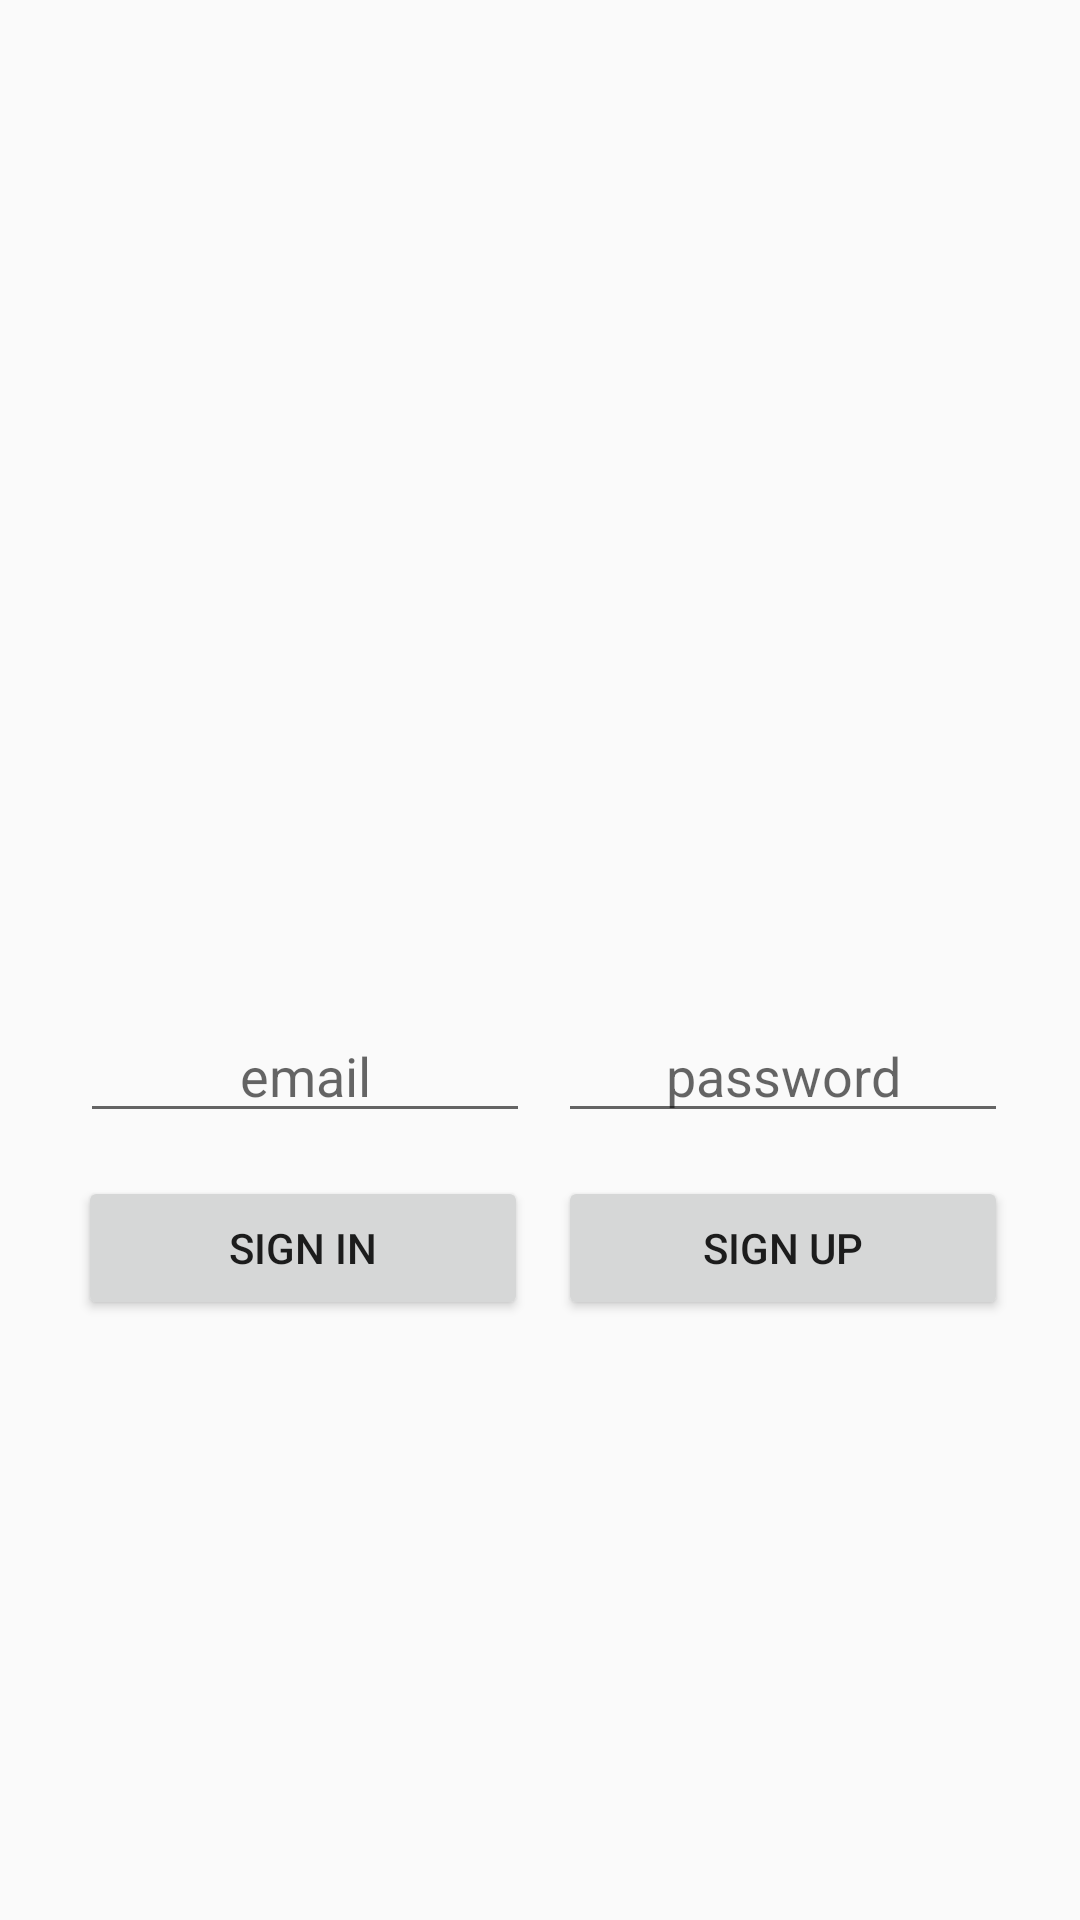

This screen was rendered from an Android layout file. Write that file and the resources it references.
<!-- AndroidManifest.xml: application theme AppTheme -->
<!-- res/layout/activity_sign_in.xml -->
<?xml version="1.0" encoding="utf-8"?>
<android.support.constraint.ConstraintLayout xmlns:android="http://schemas.android.com/apk/res/android"
    xmlns:app="http://schemas.android.com/apk/res-auto"
    xmlns:tools="http://schemas.android.com/tools"
    android:layout_width="match_parent"
    android:layout_height="match_parent"
    android:paddingBottom="@dimen/activity_vertical_margin"
    android:paddingLeft="@dimen/activity_horizontal_margin"
    android:paddingRight="@dimen/activity_horizontal_margin"
    android:paddingTop="@dimen/activity_vertical_margin"
    tools:context="com.example.aniket.capstone_project.ui.login.SignInActivity">


    <EditText
        android:id="@+id/field_email"
        android:layout_width="150dp"
        android:layout_height="wrap_content"
        android:layout_marginBottom="8dp"
        android:layout_marginEnd="8dp"
        android:layout_marginStart="8dp"
        android:layout_marginTop="8dp"
        android:ellipsize="end"
        android:gravity="center_horizontal"
        android:hint="@string/hint_email"
        android:inputType="textEmailAddress"
        android:maxLines="1"
        app:layout_constraintBottom_toTopOf="@+id/button_sign_in"
        app:layout_constraintEnd_toStartOf="@+id/field_password"
        app:layout_constraintHorizontal_bias="0.625"
        app:layout_constraintStart_toStartOf="parent"
        app:layout_constraintTop_toTopOf="parent"
        app:layout_constraintVertical_bias="0.98" />

    <EditText
        android:id="@+id/field_password"
        android:layout_width="150dp"
        android:layout_height="wrap_content"
        android:layout_marginBottom="8dp"
        android:layout_marginEnd="8dp"
        android:layout_marginTop="8dp"
        android:ellipsize="end"
        android:gravity="center_horizontal"
        android:hint="@string/hint_password"
        android:inputType="textPassword"
        android:maxLines="1"
        app:layout_constraintBottom_toTopOf="@+id/button_sign_up"
        app:layout_constraintEnd_toEndOf="parent"
        app:layout_constraintTop_toTopOf="parent"
        app:layout_constraintVertical_bias="0.98" />


    <Button
        android:id="@+id/button_sign_in"
        android:layout_width="150dp"
        android:layout_height="wrap_content"
        android:layout_marginBottom="8dp"
        android:layout_marginEnd="8dp"
        android:layout_marginStart="8dp"
        android:text="@string/sign_in"
        app:layout_constraintBottom_toBottomOf="parent"
        app:layout_constraintEnd_toStartOf="@+id/button_sign_up"
        app:layout_constraintStart_toStartOf="parent"
        app:layout_constraintTop_toTopOf="@+id/button_sign_up"
        app:layout_constraintVertical_bias="0.0" />


    <Button
        android:id="@+id/button_sign_up"
        android:layout_width="150dp"
        android:layout_height="wrap_content"
        android:layout_marginBottom="184dp"
        android:layout_marginEnd="8dp"
        android:text="@string/sign_up"
        app:layout_constraintBottom_toBottomOf="parent"
        app:layout_constraintEnd_toEndOf="parent" />



</android.support.constraint.ConstraintLayout>
<!-- resources referenced by this layout -->
<resources>
  <dimen name="activity_horizontal_margin">16dp</dimen>
  <dimen name="activity_vertical_margin">16dp</dimen>
  <string name="hint_email">email</string>
  <string name="hint_password">password</string>
  <string name="sign_in">Sign In</string>
  <string name="sign_up">Sign Up</string>
  <style name="AppTheme" parent="Theme.AppCompat.Light.DarkActionBar">
          
          <item name="windowActionBar">false</item>
          <item name="windowNoTitle">true</item>
          <item name="colorPrimary">@color/colorPrimary</item>
          <item name="colorPrimaryDark">@color/colorPrimaryDark</item>
          <item name="colorAccent">@color/colorAccent</item>
      </style>
  <color name="colorPrimary">#3F51B5</color>
  <color name="colorPrimaryDark">#303F9F</color>
  <color name="colorAccent">#FF4081</color>
</resources>
